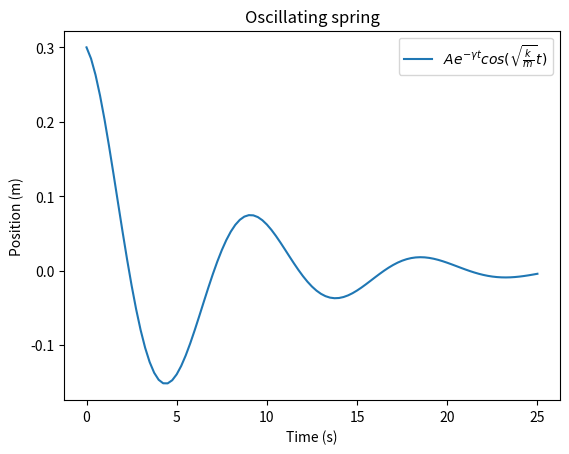

Write the Python code that produced this figure.
import numpy as np
import matplotlib.pyplot as plt
from math import exp, cos, sqrt
k = 4
g = 0.15
m = 9
A = 0.3

# Non-vectorized version
"""
t_array = np.zeros(101)
y_array = np.zeros(101)

for i in range(101):
    t_array[i] = 25/100 * i
    y_array[i] = A*exp(-g*t_array[i])*cos(sqrt(k/m)*t_array[i])
"""

# Vectorized version
t_array = np.linspace(0, 25, 101)
y_array = A*np.exp(-g*t_array)*np.cos(sqrt(k/m)*t_array)

# Plot
plt.plot(t_array, y_array, label = r'$Ae^{-\gamma t}cos(\sqrt{\frac{k}{m}}t)$')
plt.legend()

plt.title("Oscillating spring")
plt.xlabel("Time (s)")
plt.ylabel("Position (m)")
plt.savefig("oscillating_spring.png")
plt.show()

"""
"""
